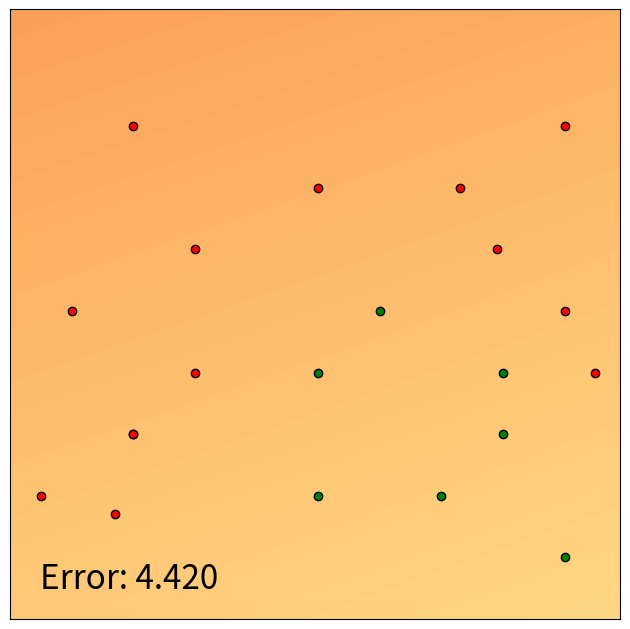

Source code (Python): (Note: this script raises an exception after producing the figure.)
import matplotlib.animation as animation
import matplotlib.pyplot as plt
import numpy as np
import math
import random

def neuron(x, w):
    return 1./(1.+math.exp(-np.dot(x,w)))

#u = [random.random(), random.random(), random.random()]
#v = [random.random(), random.random(), random.random()]
#w = [random.random(), random.random(), random.random()]
u = [0.814, 0.779, 0.103] # small random values
v = [0.562, 0.310, 0.591]
w = [0.884, 0.934, 0.649]

samples = [[.5, .7, 1.], [.1, .5, 1.], [.3, .6, 0.], [.2, .8, 0.], [.17, .17, 1.], [.2, .3, 1.], [.3, .4, 1.], [.05, .2, 1.], [.2, .3, 1.], [.8, .3, 1.], [.5, .2, 1.], [.7, .2, 1.], [.9, .1, 1.], [.8, .4, 1.], [.6, .5, 1.], [.5, .4, 1.]]
labels = [0.,0.,0.,0.,0.,0.,0.,0.,0.,1.,1.,1.,1.,1.,1.,1.]

samples2 = [[.9, .5, 1.],[.79, .6, 1.],[.73, .7, 1.],[.9, .8, 1.],[.95, .4, 1.]]
labels2 = [0.,0.,0.,0.,0.]

samples = samples + samples2
labels = labels + labels2

alpha = 1.0 # learning rate


fig,ax = plt.subplots(1, figsize=(6.40,6.40),dpi=100)

res = 100
x0 = np.arange(0, 1., 1./res)
x1 = np.arange(0, 1., 1./res)


def draw(i):
    for iter in range(0,30):
        for x, label in zip(samples,labels):
            for i in range(3):
                xprime = [neuron(x, u), neuron(x, v), 1.]
                out_w = neuron(xprime, w)
                w[i] += alpha*(label-out_w)*out_w*(1.-out_w)*xprime[i]
    
                out_u = neuron(x, u)
                u[i] += alpha*(label-out_w)*out_w*(1.-out_w)*out_u*(1.-out_u)*x[i]

                out_v = neuron(x, v)
                v[i] += alpha*(label-out_w)*out_w*(1.-out_w)*out_v*(1.-out_v)*x[i]

    Y = [[neuron([neuron([a,b,1.], u), neuron([a,b,1],v), 1.], w) for a in x0] for b in x1]
    X0, X1 = np.meshgrid(x0, x1)
    plt.contourf(X0, X1, Y, 100, vmin=0., vmax=1., cmap=plt.cm.RdYlGn)
#    plt.colorbar()

    for sample, label in zip(samples,labels):
        c = 'g'
        if (label<.5): c = 'r'
        plt.scatter(sample[0], sample[1], color=c, edgecolors='black')

    E = 0
    for x, label in zip(samples,labels):
        xprime = [neuron(x, u), neuron(x, v), 1.]
        E += (label - neuron(xprime,w))**2
    print("E =",E)
    ax.text(0.05, 0.05, ("Error: %3.3f" % E) , transform=ax.transAxes, fontsize=24)

def animate(i):
    ax.clear()
    draw(i)
    return ax,

draw(0)
plt.gca().axes.get_yaxis().set_visible(False)
plt.gca().axes.get_xaxis().set_visible(False)
plt.tight_layout()

ani = animation.FuncAnimation(fig, animate, frames=np.arange(0, 100), interval=1, blit=False, save_count=100)
#ani.save('classifier.gif', dpi=80, writer='imagemagick')

from matplotlib.animation import FFMpegWriter
writer = FFMpegWriter(fps=15, metadata=dict(artist='Me'), bitrate=1800)
ani.save("classifier.mp4", writer=writer)

#plt.show()

